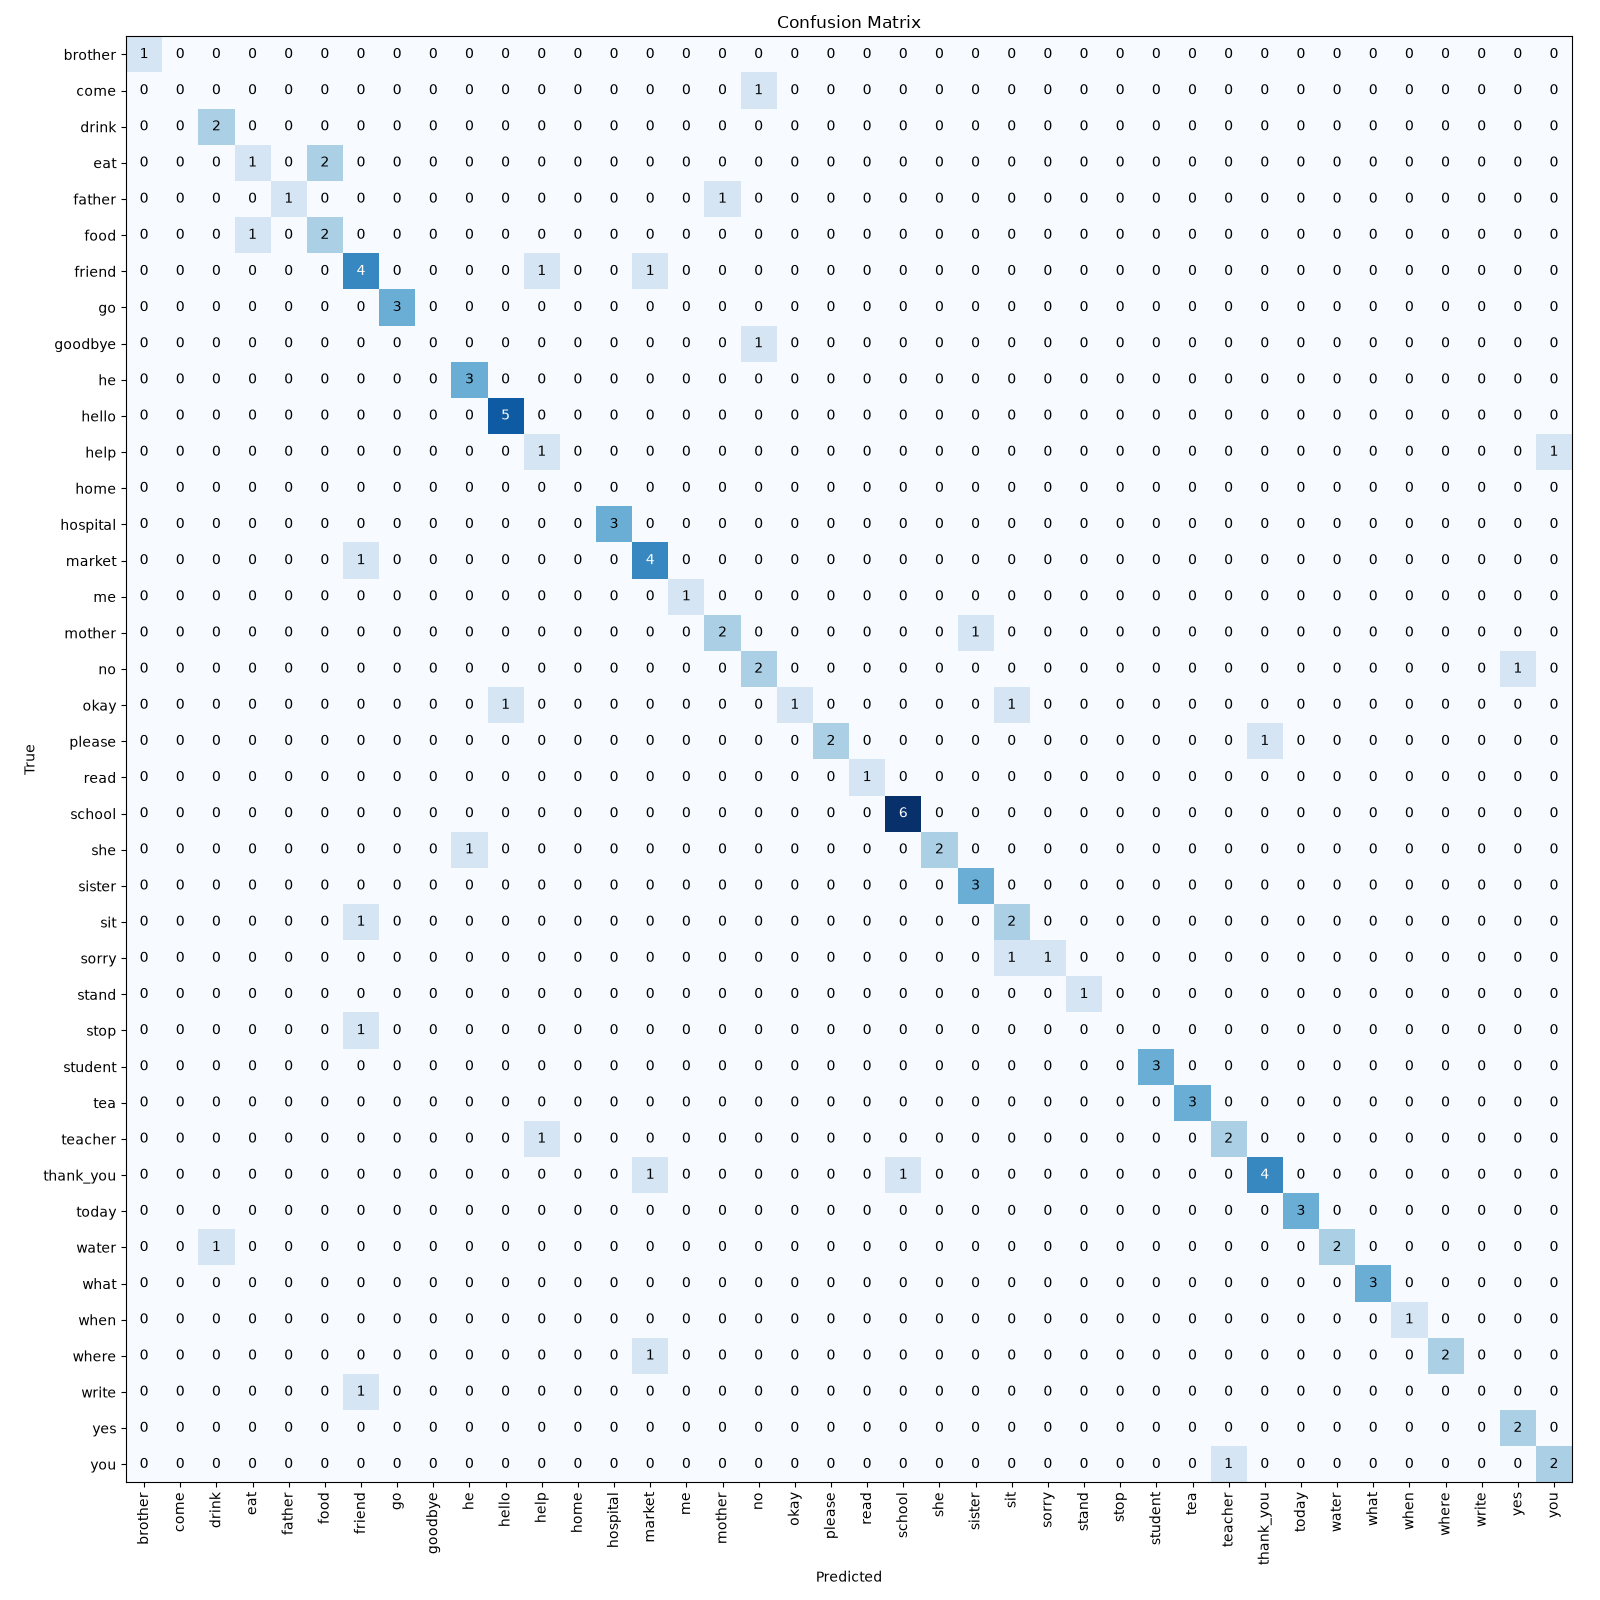

Data behind this chart, as committed beside it:
true, brother, come, drink, eat, father, food, friend, go, goodbye, he, hello, help, home, hospital, market, me, mother, no, okay, please, read, school, she
brother, 1, 0, 0, 0, 0, 0, 0, 0, 0, 0, 0, 0, 0, 0, 0, 0, 0, 0, 0, 0, 0, 0, 0
come, 0, 0, 0, 0, 0, 0, 0, 0, 0, 0, 0, 0, 0, 0, 0, 0, 0, 1, 0, 0, 0, 0, 0
drink, 0, 0, 2, 0, 0, 0, 0, 0, 0, 0, 0, 0, 0, 0, 0, 0, 0, 0, 0, 0, 0, 0, 0
eat, 0, 0, 0, 1, 0, 2, 0, 0, 0, 0, 0, 0, 0, 0, 0, 0, 0, 0, 0, 0, 0, 0, 0
father, 0, 0, 0, 0, 1, 0, 0, 0, 0, 0, 0, 0, 0, 0, 0, 0, 1, 0, 0, 0, 0, 0, 0
food, 0, 0, 0, 1, 0, 2, 0, 0, 0, 0, 0, 0, 0, 0, 0, 0, 0, 0, 0, 0, 0, 0, 0
friend, 0, 0, 0, 0, 0, 0, 4, 0, 0, 0, 0, 1, 0, 0, 1, 0, 0, 0, 0, 0, 0, 0, 0
go, 0, 0, 0, 0, 0, 0, 0, 3, 0, 0, 0, 0, 0, 0, 0, 0, 0, 0, 0, 0, 0, 0, 0
goodbye, 0, 0, 0, 0, 0, 0, 0, 0, 0, 0, 0, 0, 0, 0, 0, 0, 0, 1, 0, 0, 0, 0, 0
he, 0, 0, 0, 0, 0, 0, 0, 0, 0, 3, 0, 0, 0, 0, 0, 0, 0, 0, 0, 0, 0, 0, 0
hello, 0, 0, 0, 0, 0, 0, 0, 0, 0, 0, 5, 0, 0, 0, 0, 0, 0, 0, 0, 0, 0, 0, 0
help, 0, 0, 0, 0, 0, 0, 0, 0, 0, 0, 0, 1, 0, 0, 0, 0, 0, 0, 0, 0, 0, 0, 0
home, 0, 0, 0, 0, 0, 0, 0, 0, 0, 0, 0, 0, 0, 0, 0, 0, 0, 0, 0, 0, 0, 0, 0
hospital, 0, 0, 0, 0, 0, 0, 0, 0, 0, 0, 0, 0, 0, 3, 0, 0, 0, 0, 0, 0, 0, 0, 0
market, 0, 0, 0, 0, 0, 0, 1, 0, 0, 0, 0, 0, 0, 0, 4, 0, 0, 0, 0, 0, 0, 0, 0
me, 0, 0, 0, 0, 0, 0, 0, 0, 0, 0, 0, 0, 0, 0, 0, 1, 0, 0, 0, 0, 0, 0, 0
mother, 0, 0, 0, 0, 0, 0, 0, 0, 0, 0, 0, 0, 0, 0, 0, 0, 2, 0, 0, 0, 0, 0, 0
no, 0, 0, 0, 0, 0, 0, 0, 0, 0, 0, 0, 0, 0, 0, 0, 0, 0, 2, 0, 0, 0, 0, 0
okay, 0, 0, 0, 0, 0, 0, 0, 0, 0, 0, 1, 0, 0, 0, 0, 0, 0, 0, 1, 0, 0, 0, 0
please, 0, 0, 0, 0, 0, 0, 0, 0, 0, 0, 0, 0, 0, 0, 0, 0, 0, 0, 0, 2, 0, 0, 0
read, 0, 0, 0, 0, 0, 0, 0, 0, 0, 0, 0, 0, 0, 0, 0, 0, 0, 0, 0, 0, 1, 0, 0
school, 0, 0, 0, 0, 0, 0, 0, 0, 0, 0, 0, 0, 0, 0, 0, 0, 0, 0, 0, 0, 0, 6, 0
she, 0, 0, 0, 0, 0, 0, 0, 0, 0, 1, 0, 0, 0, 0, 0, 0, 0, 0, 0, 0, 0, 0, 2
sister, 0, 0, 0, 0, 0, 0, 0, 0, 0, 0, 0, 0, 0, 0, 0, 0, 0, 0, 0, 0, 0, 0, 0
sit, 0, 0, 0, 0, 0, 0, 1, 0, 0, 0, 0, 0, 0, 0, 0, 0, 0, 0, 0, 0, 0, 0, 0
sorry, 0, 0, 0, 0, 0, 0, 0, 0, 0, 0, 0, 0, 0, 0, 0, 0, 0, 0, 0, 0, 0, 0, 0
stand, 0, 0, 0, 0, 0, 0, 0, 0, 0, 0, 0, 0, 0, 0, 0, 0, 0, 0, 0, 0, 0, 0, 0
stop, 0, 0, 0, 0, 0, 0, 1, 0, 0, 0, 0, 0, 0, 0, 0, 0, 0, 0, 0, 0, 0, 0, 0
student, 0, 0, 0, 0, 0, 0, 0, 0, 0, 0, 0, 0, 0, 0, 0, 0, 0, 0, 0, 0, 0, 0, 0
tea, 0, 0, 0, 0, 0, 0, 0, 0, 0, 0, 0, 0, 0, 0, 0, 0, 0, 0, 0, 0, 0, 0, 0
teacher, 0, 0, 0, 0, 0, 0, 0, 0, 0, 0, 0, 1, 0, 0, 0, 0, 0, 0, 0, 0, 0, 0, 0
thank_you, 0, 0, 0, 0, 0, 0, 0, 0, 0, 0, 0, 0, 0, 0, 1, 0, 0, 0, 0, 0, 0, 1, 0
today, 0, 0, 0, 0, 0, 0, 0, 0, 0, 0, 0, 0, 0, 0, 0, 0, 0, 0, 0, 0, 0, 0, 0
water, 0, 0, 1, 0, 0, 0, 0, 0, 0, 0, 0, 0, 0, 0, 0, 0, 0, 0, 0, 0, 0, 0, 0
what, 0, 0, 0, 0, 0, 0, 0, 0, 0, 0, 0, 0, 0, 0, 0, 0, 0, 0, 0, 0, 0, 0, 0
when, 0, 0, 0, 0, 0, 0, 0, 0, 0, 0, 0, 0, 0, 0, 0, 0, 0, 0, 0, 0, 0, 0, 0
where, 0, 0, 0, 0, 0, 0, 0, 0, 0, 0, 0, 0, 0, 0, 1, 0, 0, 0, 0, 0, 0, 0, 0
write, 0, 0, 0, 0, 0, 0, 1, 0, 0, 0, 0, 0, 0, 0, 0, 0, 0, 0, 0, 0, 0, 0, 0
yes, 0, 0, 0, 0, 0, 0, 0, 0, 0, 0, 0, 0, 0, 0, 0, 0, 0, 0, 0, 0, 0, 0, 0
you, 0, 0, 0, 0, 0, 0, 0, 0, 0, 0, 0, 0, 0, 0, 0, 0, 0, 0, 0, 0, 0, 0, 0
